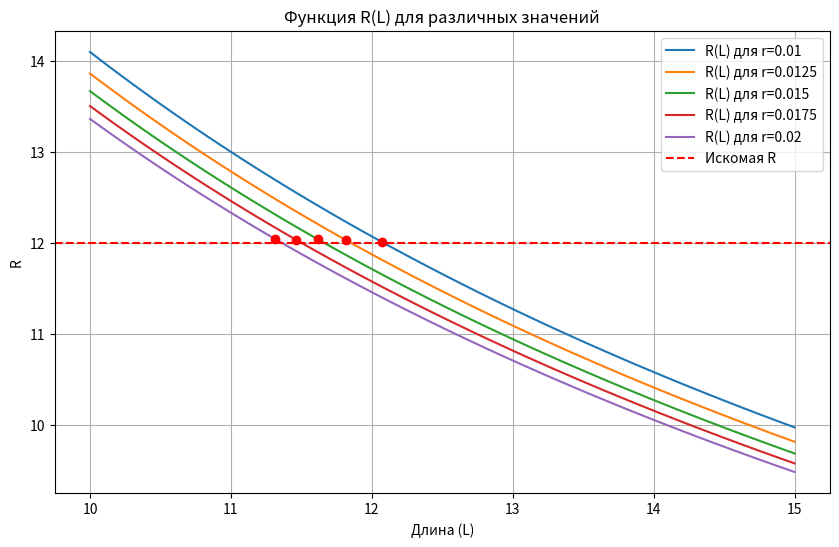

Generate this figure with matplotlib:
import numpy as np
import matplotlib.pyplot as plt

G = 0.015
r_values = [0.01, 0.0125, 0.015, 0.0175, 0.02]
h = 1.2
R_target = 12

def calculate_R(L, r):
    return (np.log((L**2)/(2*r*h)) + 4.95) / (2 * np.pi * L * G)

L_values = np.linspace(10, 15, 100) 

plt.figure(figsize=(10, 6))

for r in r_values:
    R_values = calculate_R(L_values, r)
    plt.plot(L_values, R_values, label=f'R(L) для r={r}')
    
plt.axhline(y=R_target, color='r', linestyle='--', label='Искомая R')

for r in r_values:
    R_values = calculate_R(L_values, r)
    index = np.argwhere(np.diff(np.sign(R_values - R_target))).flatten()
    if len(index) > 0:
        intersection_L = L_values[index[0]]
        intersection_R = R_values[index[0]]
        plt.plot(intersection_L, intersection_R, 'ro') 
        print(f"Пересечение найдено в точке L = {intersection_L:.2f} для r = {r}")
    else:
        print(f"Не найдено пересечения для r = {r}.")
        
plt.xlabel('Длина (L)') 
plt.ylabel('R')
plt.title('Функция R(L) для различных значений')
plt.legend()
plt.grid(True)
plt.show()
